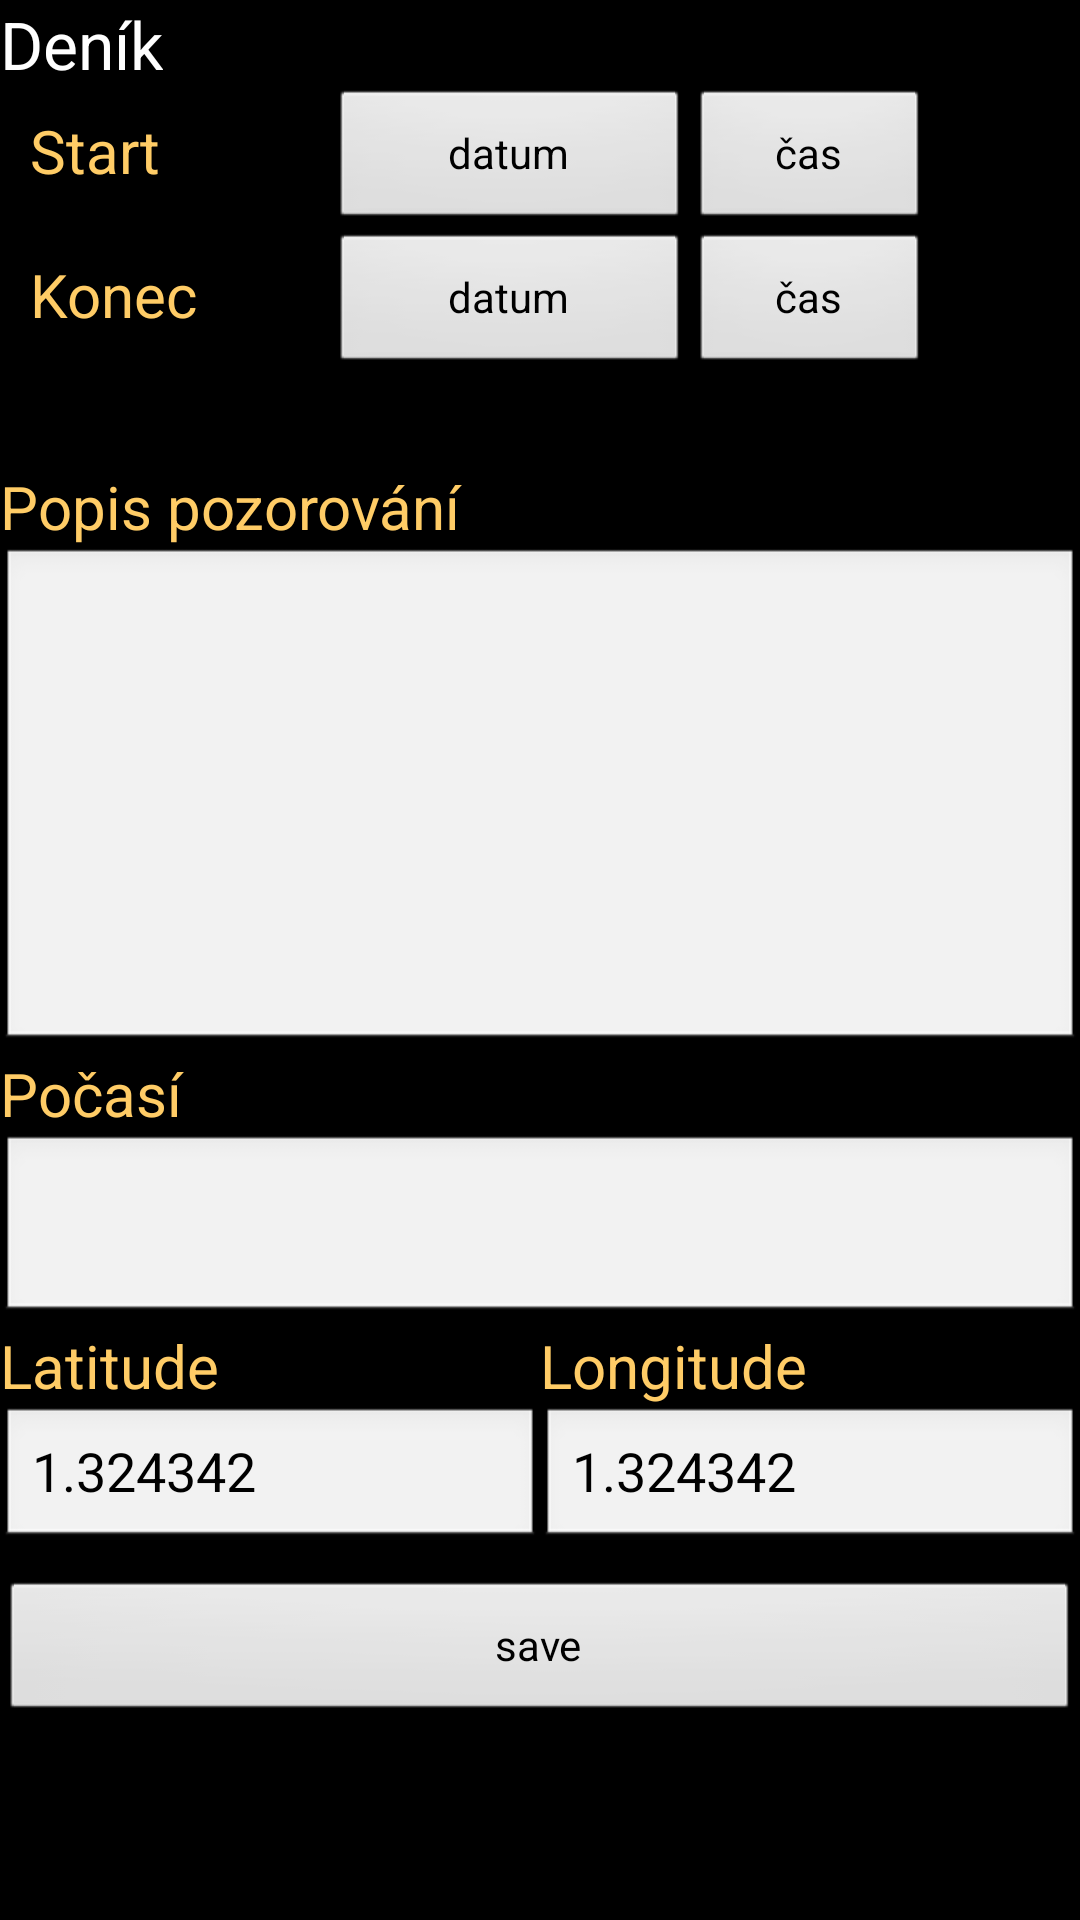

Reconstruct the res/layout file that produces this screen, plus the resources it refers to.
<!-- AndroidManifest.xml: application theme AppTheme -->
<!-- res/layout/diary_edit.xml -->
<?xml version="1.0" encoding="utf-8"?>
<ScrollView xmlns:android="http://schemas.android.com/apk/res/android"
    android:layout_width="fill_parent"
    android:layout_height="fill_parent">

    <LinearLayout xmlns:android="http://schemas.android.com/apk/res/android"
        android:id="@+id/edit_diary_form"
        android:layout_width="match_parent"
        android:layout_height="match_parent"
        android:orientation="vertical"
        android:weightSum="1">

        <TextView
            android:id="@+id/textView"
            android:layout_width="wrap_content"
            android:layout_height="wrap_content"
            android:text="Deník"
            android:textAppearance="?android:attr/textAppearanceLarge" />


        <LinearLayout
            android:layout_width="match_parent"
            android:layout_height="wrap_content"
            android:layout_gravity="center_horizontal"
            android:orientation="horizontal"
            android:weightSum="1">

            <TextView
                android:id="@+id/textView5"
                android:layout_width="100dp"
                android:layout_height="42dp"
                android:layout_gravity="center_horizontal"
                android:layout_marginLeft="10dp"
                android:gravity="center_vertical"
                android:text="Start"
                android:textColor="@color/yellow_text"
                android:textSize="20dp" />

            <Button
                android:id="@+id/dateFrom"
                android:layout_width="120dp"
                android:layout_height="wrap_content"
                android:layout_gravity="center_vertical"
                android:onClick="showDatePickerDialogFrom"
                android:text="datum" />

            <Button
                android:id="@+id/timeFrom"
                android:layout_width="80dp"
                android:layout_height="wrap_content"
                android:layout_gravity="center_vertical"
                android:onClick="showTimePickerDialogFrom"
                android:text="čas" />

            <TextView
                android:id="@+id/dateFromDatabase"
                android:layout_width="wrap_content"
                android:layout_height="wrap_content"
                android:text="hidden value"
                android:visibility="gone" />
        </LinearLayout>

        <LinearLayout
            android:layout_width="match_parent"
            android:layout_height="wrap_content"
            android:layout_gravity="center_horizontal"
            android:layout_marginBottom="30dp"
            android:orientation="horizontal"
            android:weightSum="1">

            <TextView
                android:id="@+id/konec"
                android:layout_width="100dp"
                android:layout_height="42dp"
                android:layout_gravity="center_horizontal"
                android:layout_marginLeft="10dp"
                android:gravity="center_vertical"
                android:text="Konec"
                android:textColor="@color/yellow_text"
                android:textSize="20dp" />

            <Button
                android:id="@+id/dateTo"
                android:layout_width="120dp"
                android:layout_height="wrap_content"
                android:layout_gravity="center_vertical"
                android:onClick="showDatePickerDialogTo"
                android:text="datum" />

            <Button
                android:id="@+id/timeTo"
                android:layout_width="80dp"
                android:layout_height="wrap_content"
                android:layout_gravity="center_vertical"
                android:onClick="showTimePickerDialogTo"
                android:text="čas" />

            <TextView
                android:id="@+id/dateToDatabase"
                android:layout_width="wrap_content"
                android:layout_height="wrap_content"
                android:text="hidden value"
                android:visibility="gone" />
        </LinearLayout>


        <LinearLayout
            android:layout_width="match_parent"
            android:layout_height="wrap_content"
            android:layout_gravity="center_horizontal"
            android:orientation="vertical">


            <TextView
                android:id="@+id/textView7"
                android:layout_width="fill_parent"
                android:layout_height="wrap_content"
                android:layout_gravity="center_horizontal"
                android:text="Popis pozorování"
                android:textColor="@color/yellow_text"
                android:textSize="20dp" />

        </LinearLayout>


        <EditText
            android:id="@+id/log"
            android:layout_width="match_parent"
            android:layout_height="wrap_content"
            android:layout_gravity="center_horizontal"
            android:inputType="textMultiLine"

            android:lines="7"
            android:maxLines="7"
            android:overScrollMode="always"

            android:scrollbarStyle="insideInset"
            android:scrollbars="vertical"
            android:singleLine="true" />

        <LinearLayout
            android:layout_width="match_parent"
            android:layout_height="wrap_content"
            android:layout_gravity="center_horizontal"
            android:orientation="vertical">


            <TextView
                android:id="@+id/textView8"
                android:layout_width="fill_parent"
                android:layout_height="wrap_content"
                android:layout_gravity="center_horizontal"
                android:text="Počasí"
                android:textColor="@color/yellow_text"
                android:textSize="20dp" />

        </LinearLayout>


        <EditText
            android:id="@+id/weather"
            android:layout_width="match_parent"
            android:layout_height="wrap_content"
            android:layout_gravity="center_horizontal"
            android:inputType="textMultiLine"
            android:lines="2"
            android:maxLines="2"
            android:overScrollMode="always"
            android:scrollbarStyle="insideInset"
            android:scrollbars="vertical"
            android:singleLine="true"
             />

        <LinearLayout
            android:layout_width="match_parent"
            android:layout_height="wrap_content"
            android:orientation="horizontal">

            <TextView
                android:id="@+id/s345"
                android:layout_width="0dp"
                android:layout_height="wrap_content"
                android:layout_weight=".50"
                android:textColor="@color/yellow_text"
                android:text="Latitude"
                android:textSize="20dp"
                />

            <TextView
                android:id="@+id/s346"
                android:layout_width="0dp"
                android:layout_height="wrap_content"
                android:layout_weight=".50"
                android:textColor="@color/yellow_text"
                android:text="Longitude"
                android:textSize="20dp"
                />
        </LinearLayout>
    <LinearLayout
        android:layout_width="match_parent"
        android:layout_height="wrap_content"
        android:orientation="horizontal">

        <EditText
            android:id="@+id/lat"
            android:layout_width="0dp"
            android:layout_height="wrap_content"
            android:layout_weight=".50"
            android:text="1.324342"
            android:inputType="numberDecimal"
            />

        <EditText
            android:id="@+id/lon"
            android:layout_width="0dp"
            android:layout_height="wrap_content"
            android:layout_weight=".50"
            android:inputType="numberDecimal"
            android:text="1.324342"
            />

    </LinearLayout>
        <Button
            android:id="@+id/button"
            android:layout_width="fill_parent"
            android:layout_height="wrap_content"
            android:layout_gravity="center_horizontal"
            android:layout_marginTop="10dp"
            android:onClick="save"
            android:text="save" />

        <TextView
            android:id="@+id/actual_latitude"
            android:layout_width="wrap_content"
            android:layout_height="wrap_content"
            android:text=""
            android:visibility="gone" />

        <TextView
            android:id="@+id/actual_longitude"
            android:layout_width="wrap_content"
            android:layout_height="wrap_content"
            android:text=""
            android:visibility="gone" />


    </LinearLayout>
</ScrollView>
<!-- resources referenced by this layout -->
<resources>
  <color name="yellow_text">#ffffcc66</color>
  <style name="AppTheme" parent="AppBaseTheme">
          
      </style>
  <style name="AppBaseTheme" parent="android:Theme.Black">
      </style>
</resources>
